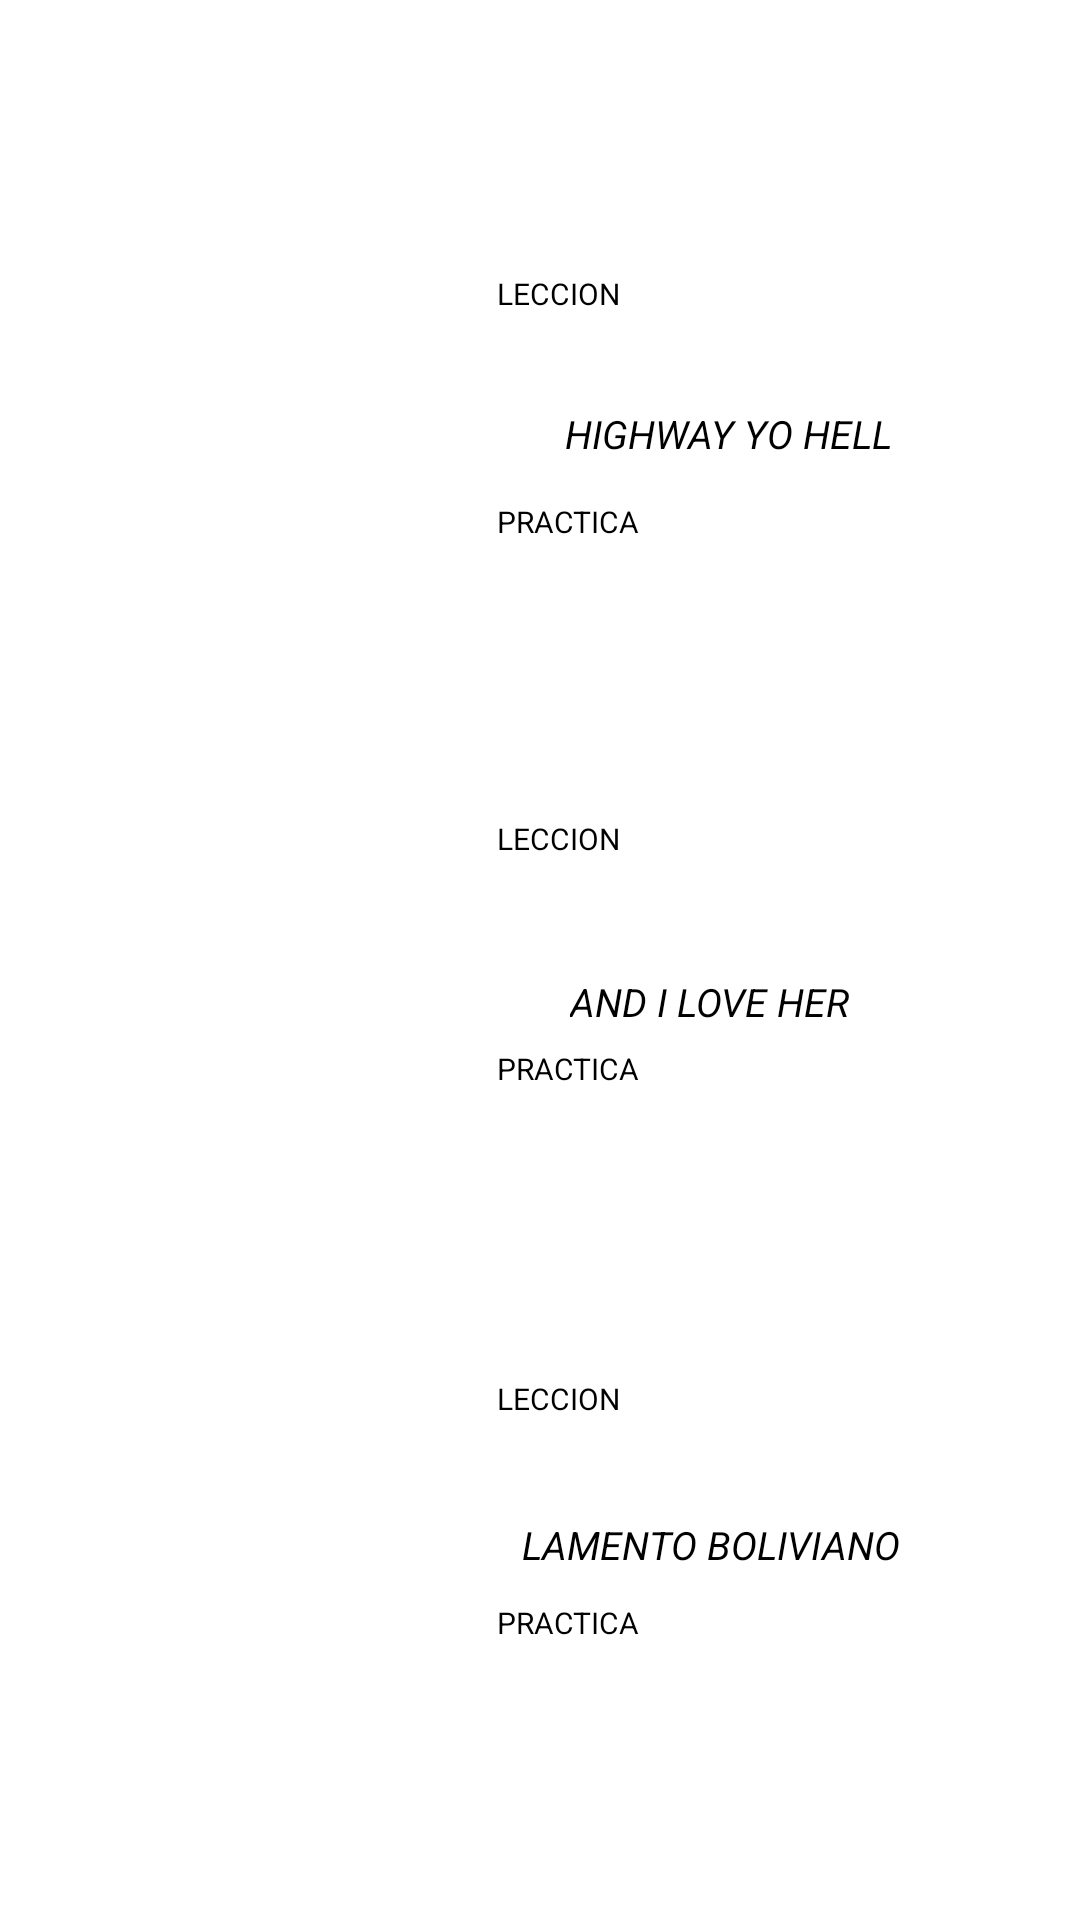

Android layout source for this screen:
<!-- AndroidManifest.xml: application theme Theme.AS -->
<!-- res/layout/activity_seleccion3.xml -->
<?xml version="1.0" encoding="utf-8"?>
<androidx.constraintlayout.widget.ConstraintLayout xmlns:android="http://schemas.android.com/apk/res/android"
    xmlns:app="http://schemas.android.com/apk/res-auto"
    xmlns:tools="http://schemas.android.com/tools"
    android:id="@+id/main"
    android:layout_width="match_parent"
    android:layout_height="match_parent"
    android:background="@drawable/toons"
    tools:context=".seleccion3">

    <ImageView
        android:layout_width="321dp"
        android:layout_height="487dp"
        android:layout_marginBottom="424dp"
        android:rotation="90"
        app:layout_constraintBottom_toBottomOf="parent"
        app:layout_constraintEnd_toEndOf="parent"
        app:layout_constraintStart_toStartOf="parent"
        app:srcCompat="@drawable/cuaderno1" />

    <ImageView
        android:layout_width="321dp"
        android:layout_height="487dp"
        android:rotation="90"
        app:layout_constraintBottom_toBottomOf="parent"
        app:layout_constraintEnd_toEndOf="parent"
        app:layout_constraintStart_toStartOf="parent"
        app:layout_constraintTop_toTopOf="parent"
        app:layout_constraintVertical_bias="0.535"
        app:srcCompat="@drawable/cuaderno1" />

    <ImageView
        android:layout_width="321dp"
        android:layout_height="487dp"
        android:layout_marginTop="452dp"
        android:rotation="90"
        app:layout_constraintEnd_toEndOf="parent"
        app:layout_constraintStart_toStartOf="parent"
        app:layout_constraintTop_toTopOf="parent"
        app:srcCompat="@drawable/cuaderno1" />

    <ImageView
        android:id="@+id/imageView17"
        android:layout_width="148dp"
        android:layout_height="135dp"
        app:layout_constraintBottom_toBottomOf="parent"
        app:layout_constraintEnd_toEndOf="parent"
        app:layout_constraintHorizontal_bias="0.171"
        app:layout_constraintStart_toStartOf="parent"
        app:layout_constraintTop_toTopOf="parent"
        app:layout_constraintVertical_bias="0.188"
        app:srcCompat="@drawable/acdc" />

    <ImageView
        android:id="@+id/imageView22"
        android:layout_width="153dp"
        android:layout_height="132dp"
        app:layout_constraintBottom_toBottomOf="parent"
        app:layout_constraintEnd_toEndOf="parent"
        app:layout_constraintHorizontal_bias="0.174"
        app:layout_constraintStart_toStartOf="parent"
        app:layout_constraintTop_toTopOf="parent"
        app:layout_constraintVertical_bias="0.524"
        app:srcCompat="@drawable/nirvana" />


    <ImageView
        android:id="@+id/imageView23"
        android:layout_width="145dp"
        android:layout_height="132dp"
        app:layout_constraintBottom_toBottomOf="parent"
        app:layout_constraintEnd_toEndOf="parent"
        app:layout_constraintHorizontal_bias="0.169"
        app:layout_constraintStart_toStartOf="parent"
        app:layout_constraintTop_toTopOf="parent"
        app:layout_constraintVertical_bias="0.862"
        app:srcCompat="@drawable/lamento" />

    <ImageView
        android:layout_width="204dp"
        android:layout_height="124dp"
        app:layout_constraintBottom_toBottomOf="parent"
        app:layout_constraintEnd_toEndOf="parent"
        app:layout_constraintHorizontal_bias="0.801"
        app:layout_constraintStart_toStartOf="parent"
        app:layout_constraintTop_toTopOf="parent"
        app:layout_constraintVertical_bias="0.202"
        app:srcCompat="@drawable/comentario" />


    <ImageView
        android:layout_width="204dp"
        android:layout_height="124dp"
        app:layout_constraintBottom_toBottomOf="parent"
        app:layout_constraintEnd_toEndOf="parent"
        app:layout_constraintHorizontal_bias="0.801"
        app:layout_constraintStart_toStartOf="parent"
        app:layout_constraintTop_toTopOf="parent"
        app:layout_constraintVertical_bias="0.548"
        app:srcCompat="@drawable/comentario" />

    <ImageView
        android:layout_width="204dp"
        android:layout_height="124dp"
        app:layout_constraintBottom_toBottomOf="parent"
        app:layout_constraintEnd_toEndOf="parent"
        app:layout_constraintHorizontal_bias="0.801"
        app:layout_constraintStart_toStartOf="parent"
        app:layout_constraintTop_toTopOf="parent"
        app:layout_constraintVertical_bias="0.882"
        app:srcCompat="@drawable/comentario" />

    <TextView
        android:id="@+id/textView6"
        android:layout_width="wrap_content"
        android:layout_height="wrap_content"
        android:text="LECCION 3"
        android:textColor="@color/white"
        android:textSize="25sp"
        android:textStyle="bold"
        app:layout_constraintBottom_toBottomOf="parent"
        app:layout_constraintEnd_toEndOf="parent"
        app:layout_constraintStart_toStartOf="parent"
        app:layout_constraintTop_toTopOf="parent"
        app:layout_constraintVertical_bias="0.036" />


    <TextView
        android:layout_width="wrap_content"
        android:layout_height="wrap_content"
        android:text="LAMENTO BOLIVIANO"
        android:textColor="@color/black"
        android:textSize="13sp"
        android:textStyle="italic"
        app:layout_constraintBottom_toBottomOf="parent"
        app:layout_constraintEnd_toEndOf="parent"
        app:layout_constraintHorizontal_bias="0.743"
        app:layout_constraintStart_toStartOf="parent"
        app:layout_constraintTop_toTopOf="parent"
        app:layout_constraintVertical_bias="0.813" />

    <TextView
        android:layout_width="wrap_content"
        android:layout_height="wrap_content"
        android:text="AND I LOVE HER"
        android:textColor="@color/black"
        android:textSize="13sp"
        android:textStyle="italic"
        app:layout_constraintBottom_toBottomOf="parent"
        app:layout_constraintEnd_toEndOf="parent"
        app:layout_constraintHorizontal_bias="0.713"
        app:layout_constraintStart_toStartOf="parent"
        app:layout_constraintTop_toTopOf="parent"
        app:layout_constraintVertical_bias="0.522" />

    <TextView
        android:layout_width="wrap_content"
        android:layout_height="wrap_content"
        android:text="HIGHWAY YO HELL"
        android:textColor="@color/black"
        android:textSize="13sp"
        android:textStyle="italic"
        app:layout_constraintBottom_toBottomOf="parent"
        app:layout_constraintEnd_toEndOf="parent"
        app:layout_constraintHorizontal_bias="0.75"
        app:layout_constraintStart_toStartOf="parent"
        app:layout_constraintTop_toTopOf="parent"
        app:layout_constraintVertical_bias="0.218" />

    <Button
        android:id="@+id/leccion1"
        android:layout_width="144dp"
        android:layout_height="42dp"
        android:backgroundTint="#FF9800"
        android:text="LECCION"
        android:textSize="10dp"
        app:layout_constraintBottom_toBottomOf="parent"
        app:layout_constraintEnd_toEndOf="parent"
        app:layout_constraintHorizontal_bias="0.767"
        app:layout_constraintStart_toStartOf="parent"
        app:layout_constraintTop_toTopOf="parent"
        app:layout_constraintVertical_bias="0.152"
        tools:ignore="TouchTargetSizeCheck,TextSizeCheck" />

    <Button
        android:id="@+id/practica1"
        android:layout_width="144dp"
        android:layout_height="42dp"
        android:backgroundTint="#FF9800"
        android:text="PRACTICA"
        android:textSize="10dp"
        app:layout_constraintBottom_toBottomOf="parent"
        app:layout_constraintEnd_toEndOf="parent"
        app:layout_constraintHorizontal_bias="0.767"
        app:layout_constraintStart_toStartOf="parent"
        app:layout_constraintTop_toTopOf="parent"
        app:layout_constraintVertical_bias="0.279"
        tools:ignore="TouchTargetSizeCheck,TextSizeCheck" />


    <Button
        android:id="@+id/leccion2"
        android:layout_width="144dp"
        android:layout_height="42dp"
        android:backgroundTint="#FF9800"
        android:text="LECCION"
        android:textSize="10dp"
        app:layout_constraintBottom_toBottomOf="parent"
        app:layout_constraintEnd_toEndOf="parent"
        app:layout_constraintHorizontal_bias="0.767"
        app:layout_constraintStart_toStartOf="parent"
        app:layout_constraintTop_toTopOf="parent"
        app:layout_constraintVertical_bias="0.456"
        tools:ignore="TouchTargetSizeCheck,TextSizeCheck" />

    <Button
        android:id="@+id/practica2"
        android:layout_width="144dp"
        android:layout_height="42dp"
        android:backgroundTint="#FF9800"
        android:text="PRACTICA"
        android:textSize="10dp"
        app:layout_constraintBottom_toBottomOf="parent"
        app:layout_constraintEnd_toEndOf="parent"
        app:layout_constraintHorizontal_bias="0.767"
        app:layout_constraintStart_toStartOf="parent"
        app:layout_constraintTop_toTopOf="parent"
        app:layout_constraintVertical_bias="0.584"
        tools:ignore="TouchTargetSizeCheck,TextSizeCheck" />

    <Button
        android:id="@+id/leccion3"
        android:layout_width="144dp"
        android:layout_height="42dp"
        android:backgroundTint="#FF9800"
        android:text="LECCION"
        android:textSize="10dp"
        app:layout_constraintBottom_toBottomOf="parent"
        app:layout_constraintEnd_toEndOf="parent"
        app:layout_constraintHorizontal_bias="0.767"
        app:layout_constraintStart_toStartOf="parent"
        app:layout_constraintTop_toTopOf="parent"
        app:layout_constraintVertical_bias="0.768"
        tools:ignore="TouchTargetSizeCheck,TextSizeCheck" />


    <Button
        android:id="@+id/practica3"
        android:layout_width="144dp"
        android:layout_height="42dp"
        android:backgroundTint="#FF9800"
        android:text="PRACTICA"
        android:textSize="10dp"
        app:layout_constraintBottom_toBottomOf="parent"
        app:layout_constraintEnd_toEndOf="parent"
        app:layout_constraintHorizontal_bias="0.767"
        app:layout_constraintStart_toStartOf="parent"
        app:layout_constraintTop_toTopOf="parent"
        app:layout_constraintVertical_bias="0.893"
        tools:ignore="TouchTargetSizeCheck,TextSizeCheck" />




</androidx.constraintlayout.widget.ConstraintLayout>
<!-- resources referenced by this layout -->
<resources>

  <!-- not gathered from this repository: default colours our renderer supplied (Android Studio template values) -->
  <color name="black">#FF000000</color>
  <color name="white">#FFFFFFFF</color>
</resources>
